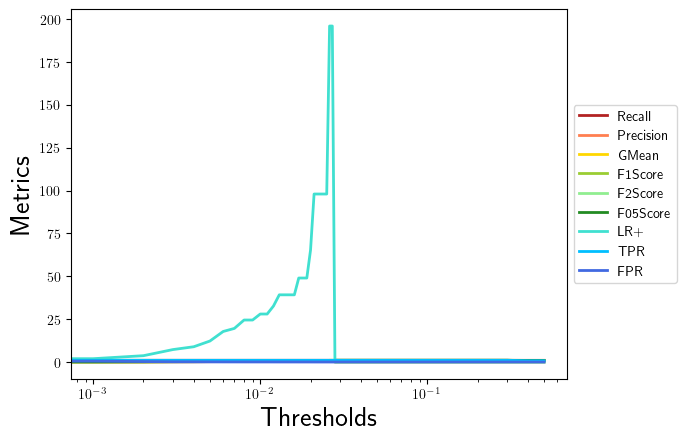

The table this chart was drawn from, first rows:
, 0.0, 0.001, 0.002, 0.003, 0.004, 0.005, 0.006, 0.007, 0.008, 0.009, 0.01, 0.011, 0.012, 0.013, 0.014, 0.015, 0.016, 0.017, 0.018, 0.019, 0.02, 0.021, 0.022
Recall, 1.0, 1.0, 1.0, 1.0, 1.0, 1.0, 1.0, 1.0, 1.0, 1.0, 1.0, 1.0, 1.0, 1.0, 1.0, 1.0, 1.0, 1.0, 1.0, 1.0, 1.0, 1.0, 1.0
Precision, 0.02, 0.0381, 0.07018, 0.129, 0.1538, 0.2, 0.2667, 0.2857, 0.3333, 0.3333, 0.3636, 0.3636, 0.4, 0.4444, 0.4444, 0.4444, 0.4444, 0.5, 0.5, 0.5, 0.5714, 0.6667, 0.6667
GMean, 0.0, 0.0995, 0.1374, 0.1925, 0.2132, 0.25, 0.3015, 0.3162, 0.3536, 0.3536, 0.378, 0.378, 0.4082, 0.4472, 0.4472, 0.4472, 0.4472, 0.5, 0.5, 0.5, 0.5774, 0.7071, 0.7071
F1Score, 0.03922, 0.07339, 0.1311, 0.2286, 0.2667, 0.3333, 0.4211, 0.4444, 0.5, 0.5, 0.5333, 0.5333, 0.5714, 0.6154, 0.6154, 0.6154, 0.6154, 0.6667, 0.6667, 0.6667, 0.7273, 0.8, 0.8
F2Score, 0.09259, 0.1653, 0.274, 0.4255, 0.4762, 0.5556, 0.6452, 0.6667, 0.7143, 0.7143, 0.7407, 0.7407, 0.7692, 0.8, 0.8, 0.8, 0.8, 0.8333, 0.8333, 0.8333, 0.8696, 0.9091, 0.9091
F05Score, 0.02488, 0.04717, 0.08621, 0.1562, 0.1852, 0.2381, 0.3125, 0.3333, 0.3846, 0.3846, 0.4167, 0.4167, 0.4545, 0.5, 0.5, 0.5, 0.5, 0.5556, 0.5556, 0.5556, 0.625, 0.7143, 0.7143
LR+, 1.0, 1.941, 3.698, 7.259, 8.909, 12.25, 17.82, 19.6, 24.5, 24.5, 28.0, 28.0, 32.67, 39.2, 39.2, 39.2, 39.2, 49, 49, 49, 65.33, 98, 98
TPR, 1.0, 1.0, 1.0, 1.0, 1.0, 1.0, 1.0, 1.0, 1.0, 1.0, 1.0, 1.0, 1.0, 1.0, 1.0, 1.0, 1.0, 1.0, 1.0, 1.0, 1.0, 1.0, 1.0
FPR, 1.0, 0.5153, 0.2704, 0.1378, 0.1122, 0.08163, 0.05612, 0.05102, 0.04082, 0.04082, 0.03571, 0.03571, 0.03061, 0.02551, 0.02551, 0.02551, 0.02551, 0.02041, 0.02041, 0.02041, 0.01531, 0.0102, 0.0102
